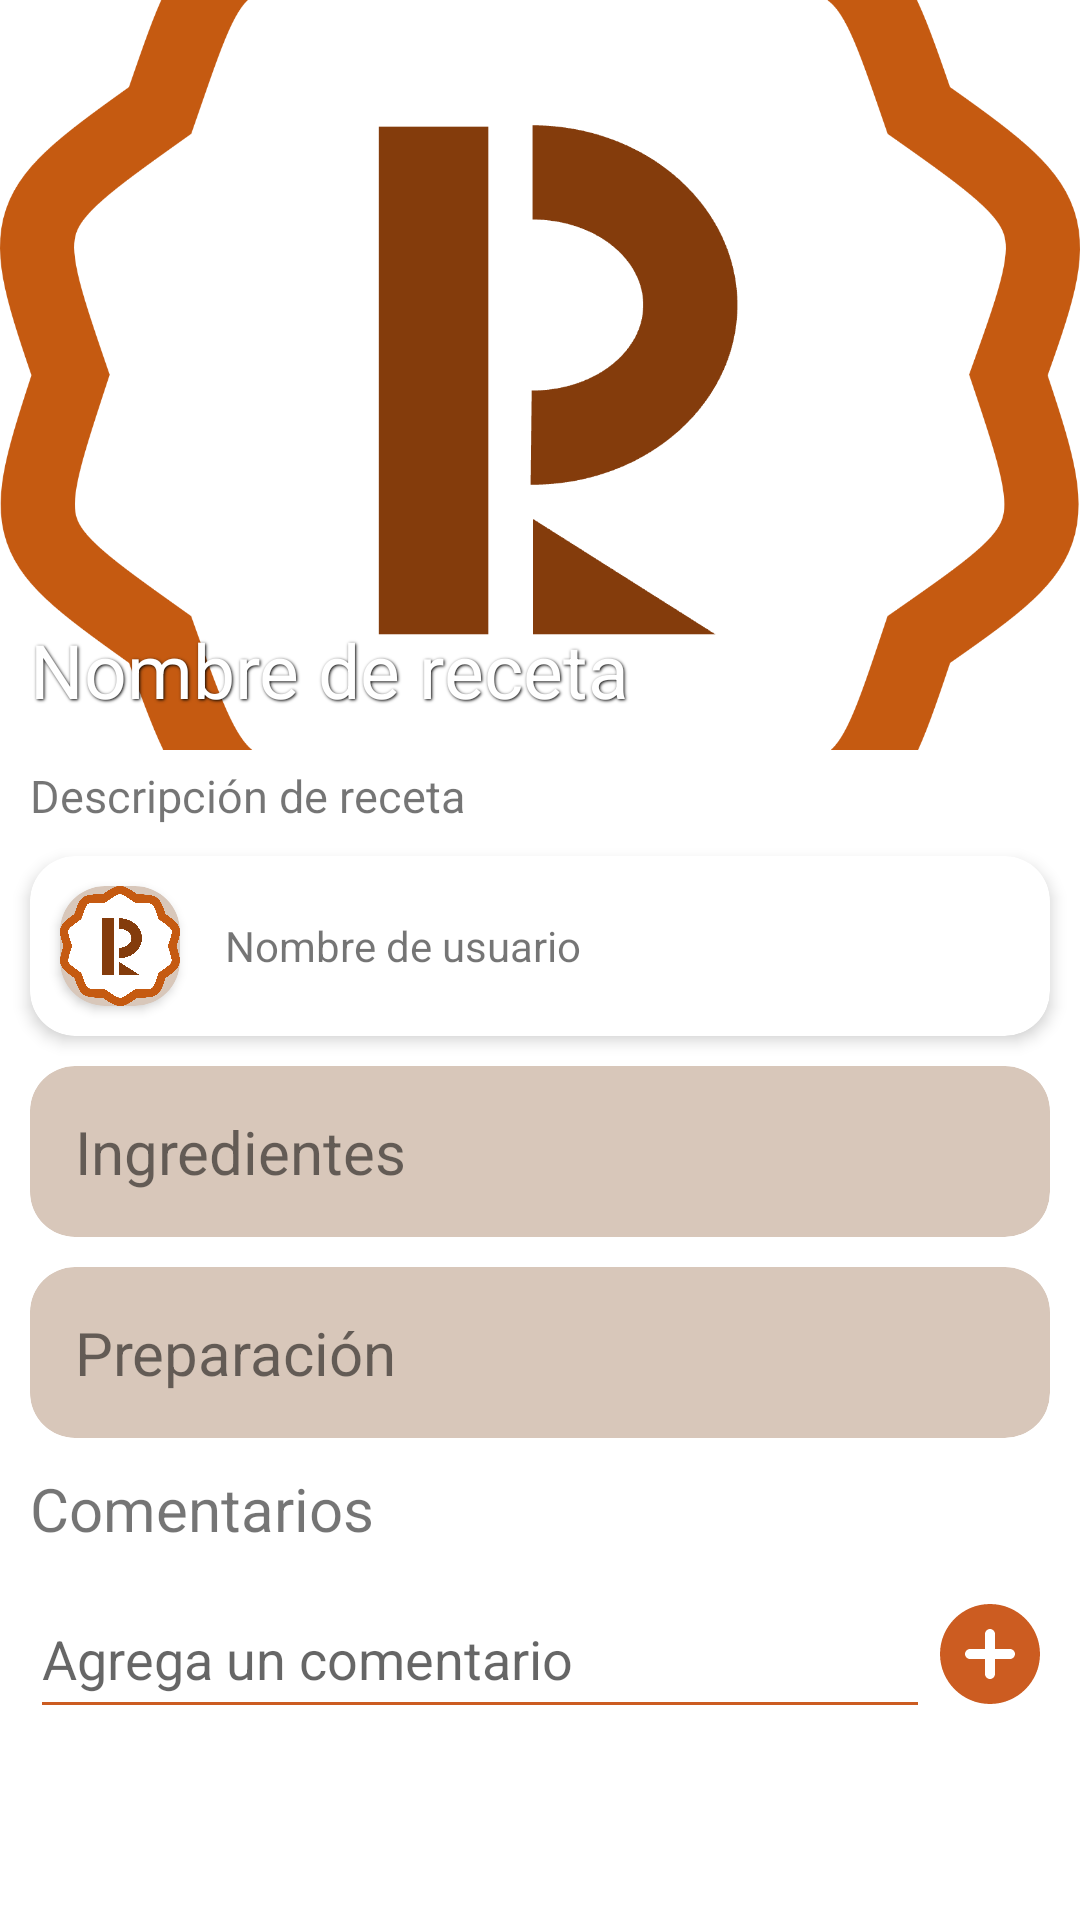

Here is an Android app screen rendered from its layout file. Give the layout XML and the strings, colors and styles it references.
<!-- AndroidManifest.xml: activity theme BaseAppTheme -->
<!-- res/layout/fragment_recipe_viewer.xml -->
<?xml version="1.0" encoding="utf-8"?>
<androidx.core.widget.NestedScrollView xmlns:android="http://schemas.android.com/apk/res/android"
    xmlns:app="http://schemas.android.com/apk/res-auto"
    android:id="@+id/recipe_viewer_fragment"
    android:layout_width="fill_parent"
    android:layout_height="wrap_content"
    android:background="@color/bg">

    <LinearLayout
        android:layout_width="match_parent"
        android:layout_height="wrap_content"
        android:orientation="vertical">

        <androidx.coordinatorlayout.widget.CoordinatorLayout
            android:layout_width="match_parent"
            android:layout_height="wrap_content">

            <ImageView
                android:id="@+id/recipe_picture"
                android:layout_width="match_parent"
                android:layout_height="250dp"
                android:contentDescription="@string/recipe_pic"
                android:scaleType="centerCrop"
                android:src="@drawable/logo" />


            <TextView
                android:id="@+id/recipe_name"
                android:layout_width="match_parent"
                android:layout_height="wrap_content"
                android:layout_gravity="left|bottom"
                android:layout_margin="10dp"
                android:shadowColor="@color/black"
                android:shadowDx="1"
                android:shadowDy="1"
                android:shadowRadius="2"
                android:text="@string/recipe_name"
                android:textColor="@color/white"
                android:textSize="25sp" />

        </androidx.coordinatorlayout.widget.CoordinatorLayout>

        <TextView
            android:id="@+id/recipe_desc"
            android:layout_width="match_parent"
            android:layout_height="wrap_content"
            android:layout_marginHorizontal="10dp"
            android:layout_marginTop="5dp"
            android:text="@string/recipe_desc"
            android:textAlignment="gravity"
            android:textSize="15sp" />

        <androidx.cardview.widget.CardView
            android:layout_width="match_parent"
            android:layout_height="wrap_content"
            android:layout_marginHorizontal="10dp"
            android:layout_marginTop="10dp"
            app:cardBackgroundColor="@color/containers2"
            app:cardCornerRadius="15dp"
            app:cardElevation="3dp">

            <LinearLayout
                android:layout_width="match_parent"
                android:layout_height="wrap_content"
                android:layout_gravity="center"
                android:layout_margin="5dp"
                android:orientation="horizontal">

                <androidx.cardview.widget.CardView
                    android:layout_width="40dp"
                    android:layout_height="40dp"
                    android:layout_margin="5dp"
                    app:cardBackgroundColor="@color/containers"
                    app:cardCornerRadius="15dp"
                    app:cardElevation="2dp">

                    <ImageView
                        android:id="@+id/owner_picture"
                        android:layout_width="40dp"
                        android:layout_height="40dp"
                        android:layout_gravity="center"
                        android:background="@drawable/logo"
                        android:scaleType="centerCrop" />
                </androidx.cardview.widget.CardView>


                <TextView
                    android:id="@+id/owner_name"
                    android:layout_width="wrap_content"
                    android:layout_height="wrap_content"
                    android:layout_gravity="center"
                    android:layout_marginStart="10dp"
                    android:layout_weight="1"
                    android:text="@string/user"
                    android:textAlignment="gravity" />


                <ImageButton
                    android:id="@+id/recipe_favorite_btn"
                    android:layout_width="35dp"
                    android:layout_height="35dp"
                    android:layout_gravity="center"
                    android:layout_margin="5dp"
                    android:background="@drawable/icon_favorite"
                    android:backgroundTint="@color/containers" />


            </LinearLayout>
        </androidx.cardview.widget.CardView>


        <androidx.cardview.widget.CardView
            android:layout_width="match_parent"
            android:layout_height="wrap_content"
            android:layout_marginHorizontal="10dp"
            android:layout_marginTop="10dp"
            app:cardBackgroundColor="@color/containers"
            app:cardCornerRadius="15dp"
            app:cardElevation="0dp">

            <LinearLayout
                android:layout_width="match_parent"
                android:layout_height="wrap_content"
                android:layout_margin="15dp"
                android:orientation="vertical">

                <TextView
                    android:layout_width="match_parent"
                    android:layout_height="wrap_content"
                    android:text="@string/ingredients"
                    android:textSize="20sp" />

                <androidx.recyclerview.widget.RecyclerView
                    android:id="@+id/recipe_ingredients_container"
                    android:layout_width="match_parent"
                    android:layout_height="wrap_content" />

            </LinearLayout>


        </androidx.cardview.widget.CardView>

        <androidx.cardview.widget.CardView
            android:layout_width="match_parent"
            android:layout_height="wrap_content"
            android:layout_marginHorizontal="10dp"
            android:layout_marginTop="10dp"
            app:cardBackgroundColor="@color/containers"
            app:cardCornerRadius="15dp"
            app:cardElevation="0dp">

            <LinearLayout
                android:layout_width="match_parent"
                android:layout_height="wrap_content"
                android:layout_margin="15dp"
                android:orientation="vertical">

                <TextView
                    android:layout_width="match_parent"
                    android:layout_height="wrap_content"
                    android:text="@string/directions"
                    android:textSize="20sp" />

                <androidx.recyclerview.widget.RecyclerView
                    android:id="@+id/recipe_directions_container"
                    android:layout_width="match_parent"
                    android:layout_height="wrap_content" />

            </LinearLayout>


        </androidx.cardview.widget.CardView>

        <TextView
            android:layout_width="match_parent"
            android:layout_height="wrap_content"
            android:text="@string/comments"
            android:layout_marginHorizontal="10dp"
            android:layout_marginTop="10dp"
            android:textSize="20sp" />

        <LinearLayout
            android:layout_width="match_parent"
            android:layout_height="wrap_content"
            android:layout_margin="10dp"
            android:orientation="horizontal">

            <EditText
                android:id="@+id/comment"
                android:layout_width="0dp"
                android:layout_height="50dp"
                android:layout_marginHorizontal="0dp"
                android:layout_weight="1"
                android:hint="@string/new_comment"
                android:singleLine="true"
                android:textAlignment="gravity"
                app:backgroundTint="@color/button2" />

            <ImageButton
                android:id="@+id/addCommentBtn"
                android:layout_width="40dp"
                android:layout_height="40dp"
                android:layout_gravity="center"
                android:background="@drawable/icon_add_circle" />


        </LinearLayout>

        <androidx.recyclerview.widget.RecyclerView
            android:id="@+id/recipe_coments_container"
            android:layout_width="match_parent"
            android:layout_height="wrap_content"
            android:layout_marginHorizontal="10dp"/>


    </LinearLayout>
</androidx.core.widget.NestedScrollView>
<!-- resources referenced by this layout -->
<resources>
  <color name="bg">#FFFFFF</color>
  <color name="black">#FF000000</color>
  <color name="button2">#CC5C21</color>
  <color name="containers">#D8C7BA</color>
  <color name="containers2">#FFFFFF</color>
  <color name="white">#FFFFFFFF</color>
  <!-- drawable icon_add_circle (drawable) -->
  <vector android:height="24dp" android:tint="@color/button2"
      android:viewportHeight="24" android:viewportWidth="24"
      android:width="24dp" xmlns:android="http://schemas.android.com/apk/res/android">
      <path android:fillColor="@android:color/white"  android:pathData="M12,2C6.48,2 2,6.48 2,12s4.48,10 10,10 10,-4.48 10,-10S17.52,2 12,2zM16,13h-3v3c0,0.55 -0.45,1 -1,1s-1,-0.45 -1,-1v-3L8,13c-0.55,0 -1,-0.45 -1,-1s0.45,-1 1,-1h3L11,8c0,-0.55 0.45,-1 1,-1s1,0.45 1,1v3h3c0.55,0 1,0.45 1,1s-0.45,1 -1,1z"/>
  </vector>
  <!-- drawable logo: png bitmap (drawable-v24, 84542 bytes) -->
  <string name="comments">Comentarios</string>
  <string name="directions">Preparación</string>
  <string name="ingredients">Ingredientes</string>
  <string name="new_comment">Agrega un comentario </string>
  <string name="recipe_desc">Descripción de receta</string>
  <string name="recipe_name">Nombre de receta</string>
  <string name="recipe_pic">Foto de receta</string>
  <string name="user">Nombre de usuario</string>
  <style name="BaseAppTheme" parent="Theme.AppCompat.Light.NoActionBar">
          <item name="colorPrimary">@color/bars</item>
          <item name="colorPrimaryDark">@color/button</item>
          <item name="colorAccent">@color/button</item>
          <item name="fontFamily">@font/nexabold</item>
      </style>
  <color name="bars">#FFA200</color>
  <color name="button">#5A5A5A</color>
</resources>
